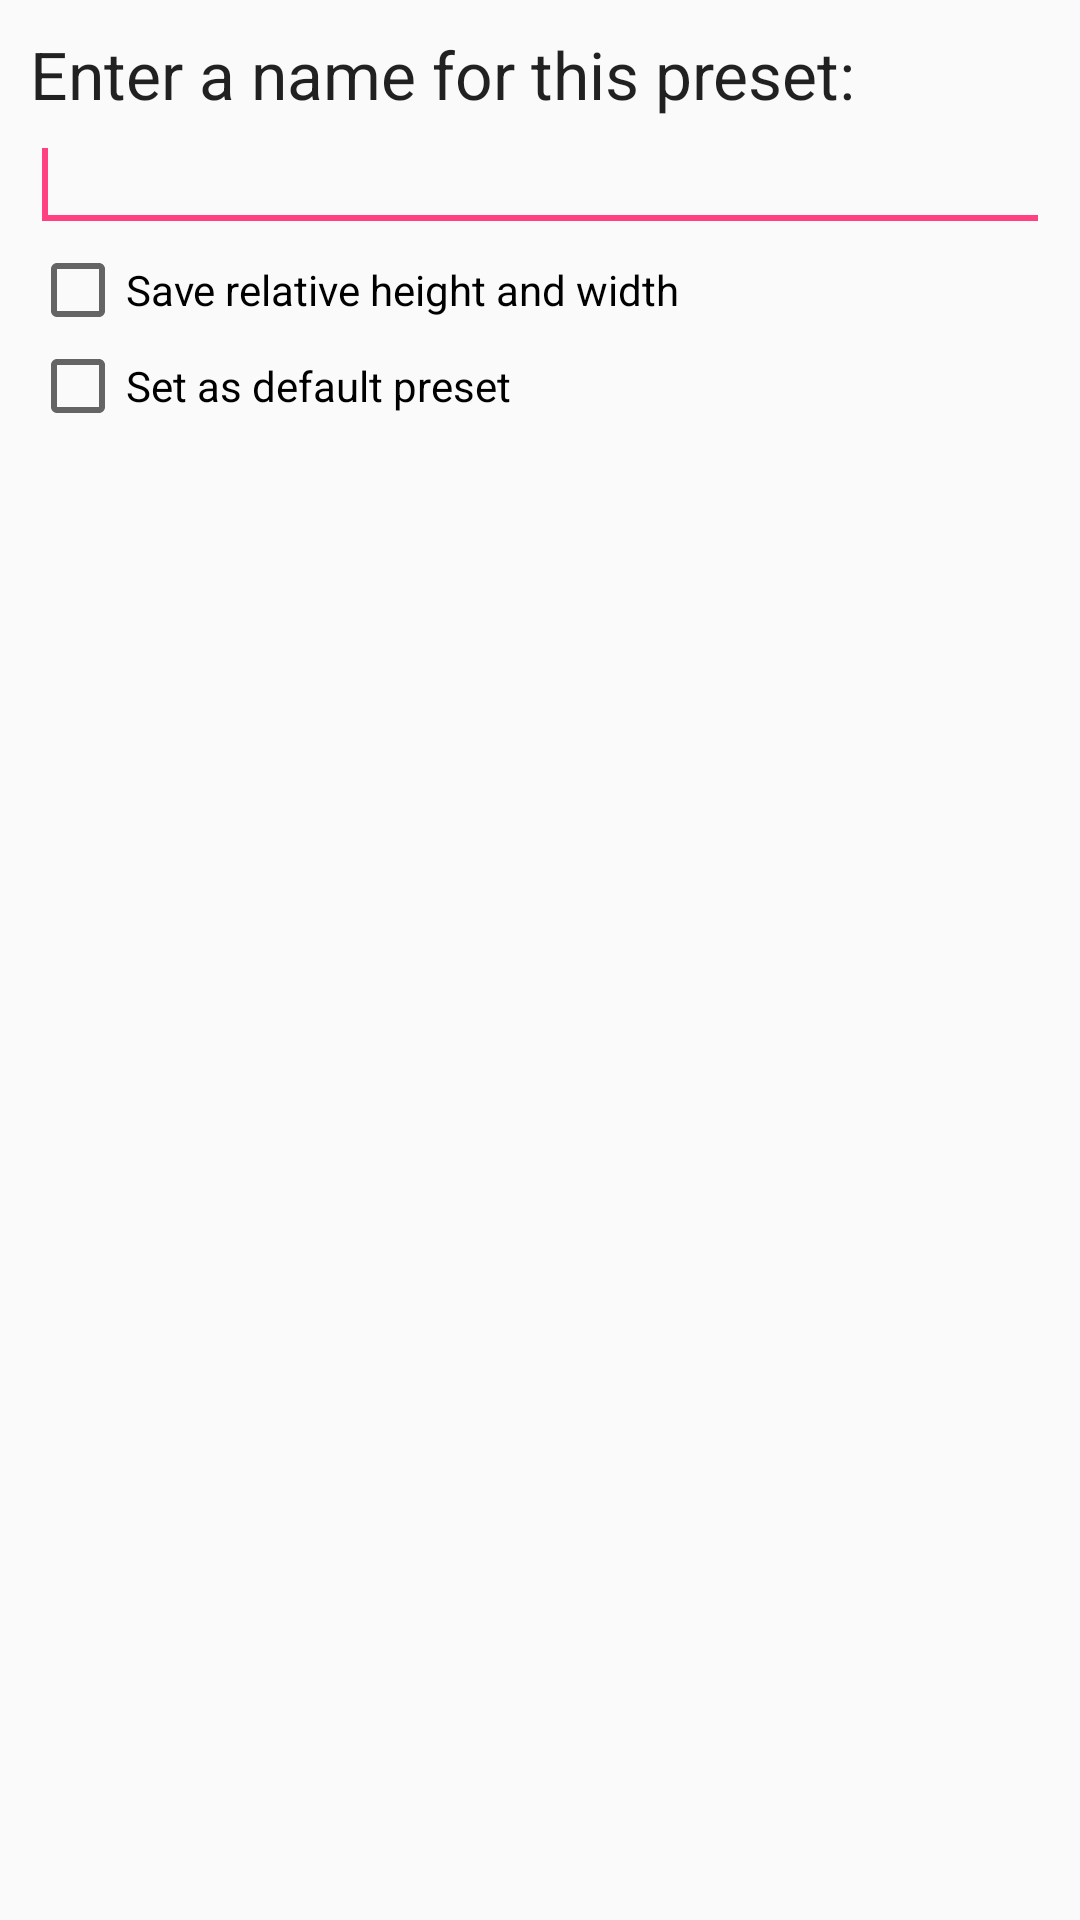

Produce the Android XML layout that renders to this screen, including the resource entries it uses.
<!-- AndroidManifest.xml: application theme AppTheme -->
<!-- res/layout/prompt.xml -->
<?xml version="1.0" encoding="utf-8"?>
<LinearLayout xmlns:android="http://schemas.android.com/apk/res/android"
              xmlns:tools="http://schemas.android.com/tools"
              android:id="@+id/layout_root"
              android:layout_width="fill_parent"
              android:layout_height="fill_parent"
              android:orientation="vertical"
              android:padding="10dp" >

    <TextView
        android:id="@+id/savePresetPromptMsgView"
        android:layout_width="wrap_content"
        android:layout_height="wrap_content"
        android:text="@string/SavePresetPromptMsg"
        android:textAppearance="?android:attr/textAppearanceLarge"
        android:textSize="@dimen/prompt_header_text_size"/>


    <EditText
        android:id="@+id/savePresetPromptUserInput"
        android:layout_width="match_parent"
        android:layout_height="wrap_content"
        tools:ignore="LabelFor"
        android:inputType="">

        <requestFocus/>

    </EditText>

    <CheckBox
        android:id="@+id/relativePresetCheckBox"
        android:layout_width="match_parent"
        android:layout_height="wrap_content"
        android:text="@string/RelativeCheckBoxTxt"
        android:textSize="@dimen/prompt_checkbox_text_size"/>
    <CheckBox
        android:id="@+id/SetAsDefaultCheckBox"
        android:layout_width="match_parent"
        android:layout_height="wrap_content"
        android:text="@string/SetAsDefaultCheckBoxTxt"
        android:textSize="@dimen/prompt_checkbox_text_size"/>

</LinearLayout>
<!-- resources referenced by this layout -->
<resources>
  <dimen name="prompt_checkbox_text_size">14sp</dimen>
  <dimen name="prompt_header_text_size">22sp</dimen>
  <string name="RelativeCheckBoxTxt">Save relative height and width</string>
  <string name="SavePresetPromptMsg">Enter a name for this preset:</string>
  <string name="SetAsDefaultCheckBoxTxt">Set as default preset</string>
  <style name="AppTheme" parent="Theme.AppCompat.Light.DarkActionBar">
          
          <item name="colorPrimary">@color/colorPrimary</item>
          <item name="colorPrimaryDark">@color/colorPrimaryDark</item>
          <item name="colorAccent">@color/colorAccent</item>
          <item name="android:layoutDirection">ltr</item>
      </style>
  <color name="colorPrimary">#3F51B5</color>
  <color name="colorPrimaryDark">#303f9f</color>
  <color name="colorAccent">#ff4081</color>
</resources>
